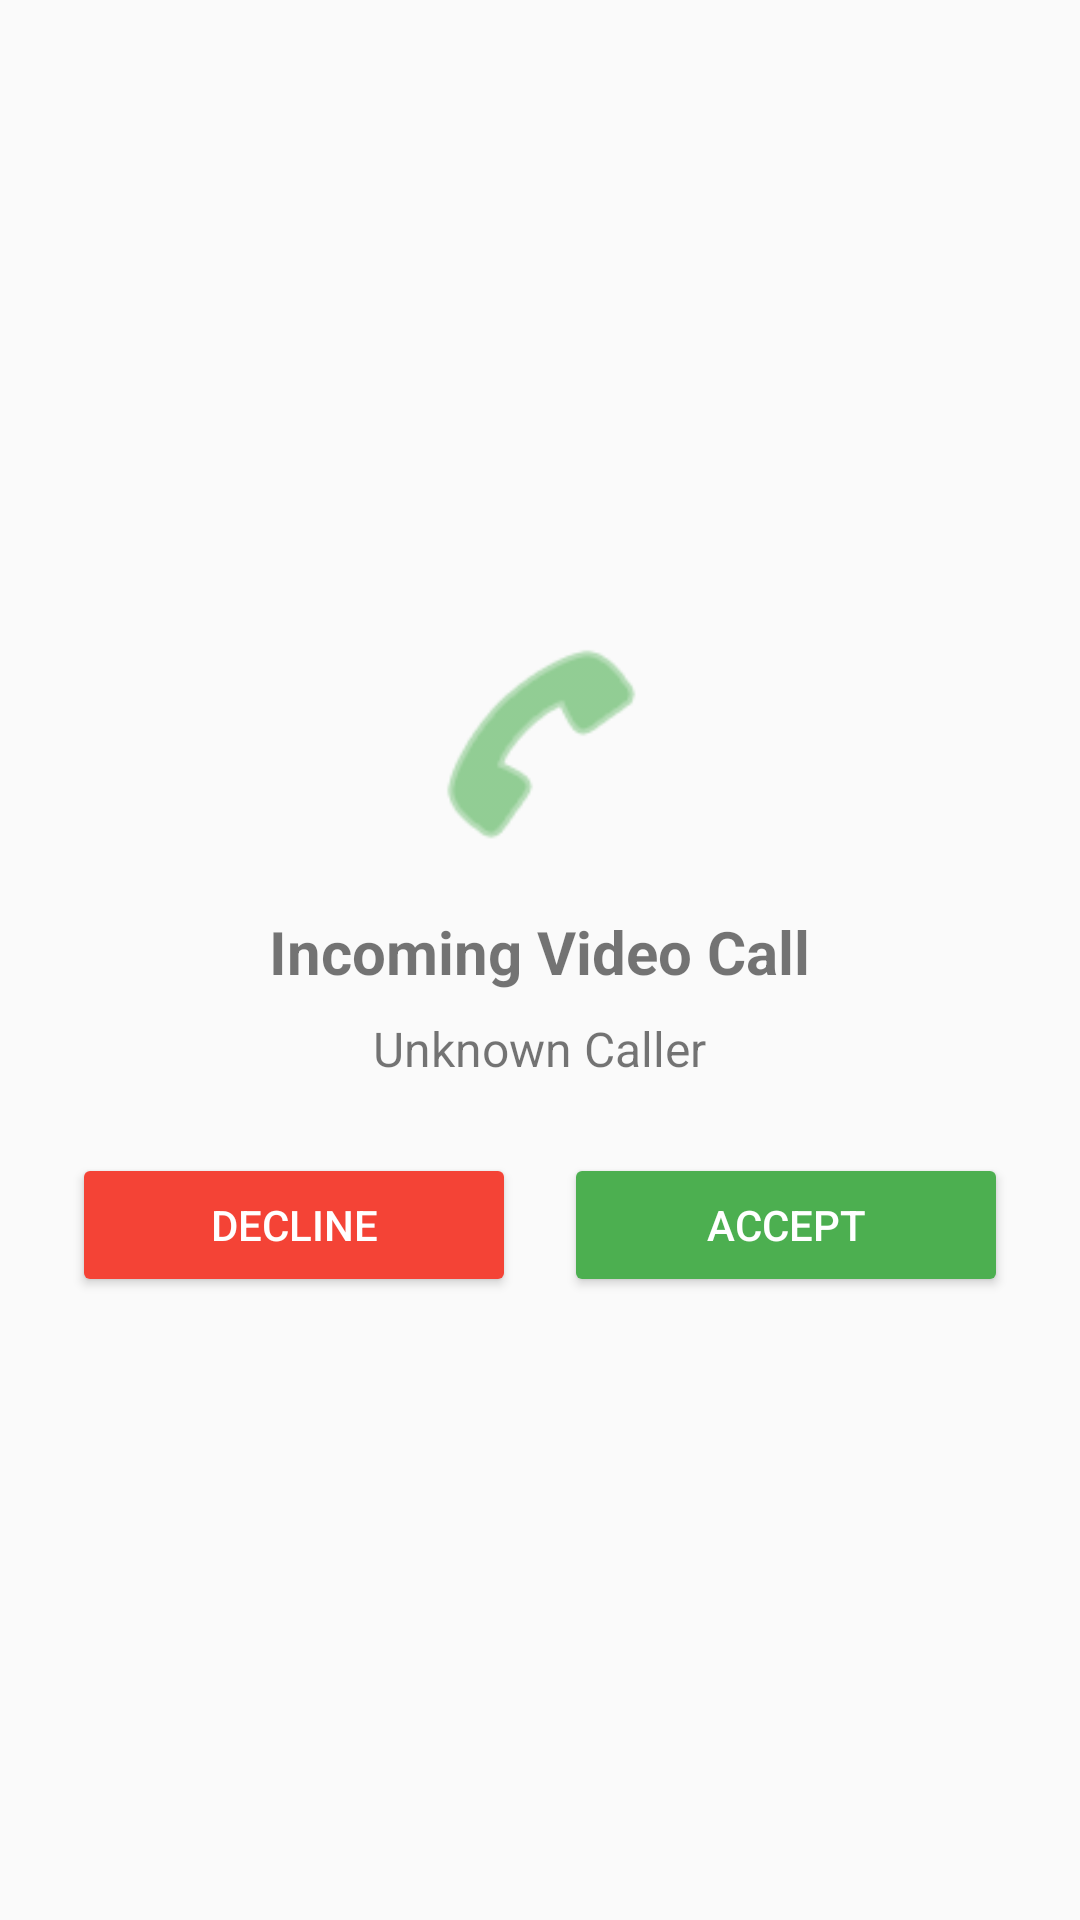

Reconstruct the res/layout file that produces this screen, plus the resources it refers to.
<!-- AndroidManifest.xml: application theme Theme.Qiu -->
<!-- res/layout/dialog_incoming_call.xml -->
<?xml version="1.0" encoding="utf-8"?>
<LinearLayout xmlns:android="http://schemas.android.com/apk/res/android"
    android:layout_width="match_parent"
    android:layout_height="wrap_content"
    android:orientation="vertical"
    android:padding="24dp"
    android:gravity="center">

    <ImageView
        android:layout_width="80dp"
        android:layout_height="80dp"
        android:src="@android:drawable/ic_menu_call"
        android:layout_marginBottom="16dp"
        android:tint="#4CAF50"/>

    <TextView
        android:layout_width="wrap_content"
        android:layout_height="wrap_content"
        android:text="Incoming Video Call"
        android:textSize="20sp"
        android:textStyle="bold"
        android:layout_marginBottom="8dp"/>

    <TextView
        android:id="@+id/callerNameText"
        android:layout_width="wrap_content"
        android:layout_height="wrap_content"
        android:text="Unknown Caller"
        android:textSize="16sp"
        android:layout_marginBottom="24dp"/>

    <LinearLayout
        android:layout_width="match_parent"
        android:layout_height="wrap_content"
        android:orientation="horizontal"
        android:gravity="center">

        <Button
            android:id="@+id/declineCallButton"
            android:layout_width="0dp"
            android:layout_height="wrap_content"
            android:layout_weight="1"
            android:text="Decline"
            android:backgroundTint="#F44336"
            android:textColor="@android:color/white"
            android:layout_marginEnd="8dp"/>

        <Button
            android:id="@+id/acceptCallButton"
            android:layout_width="0dp"
            android:layout_height="wrap_content"
            android:layout_weight="1"
            android:text="Accept"
            android:backgroundTint="#4CAF50"
            android:textColor="@android:color/white"
            android:layout_marginStart="8dp"/>

    </LinearLayout>

</LinearLayout>
<!-- resources referenced by this layout -->
<resources>
  <style name="Theme.Qiu" parent="android:Theme.Material.Light.NoActionBar" />
</resources>
